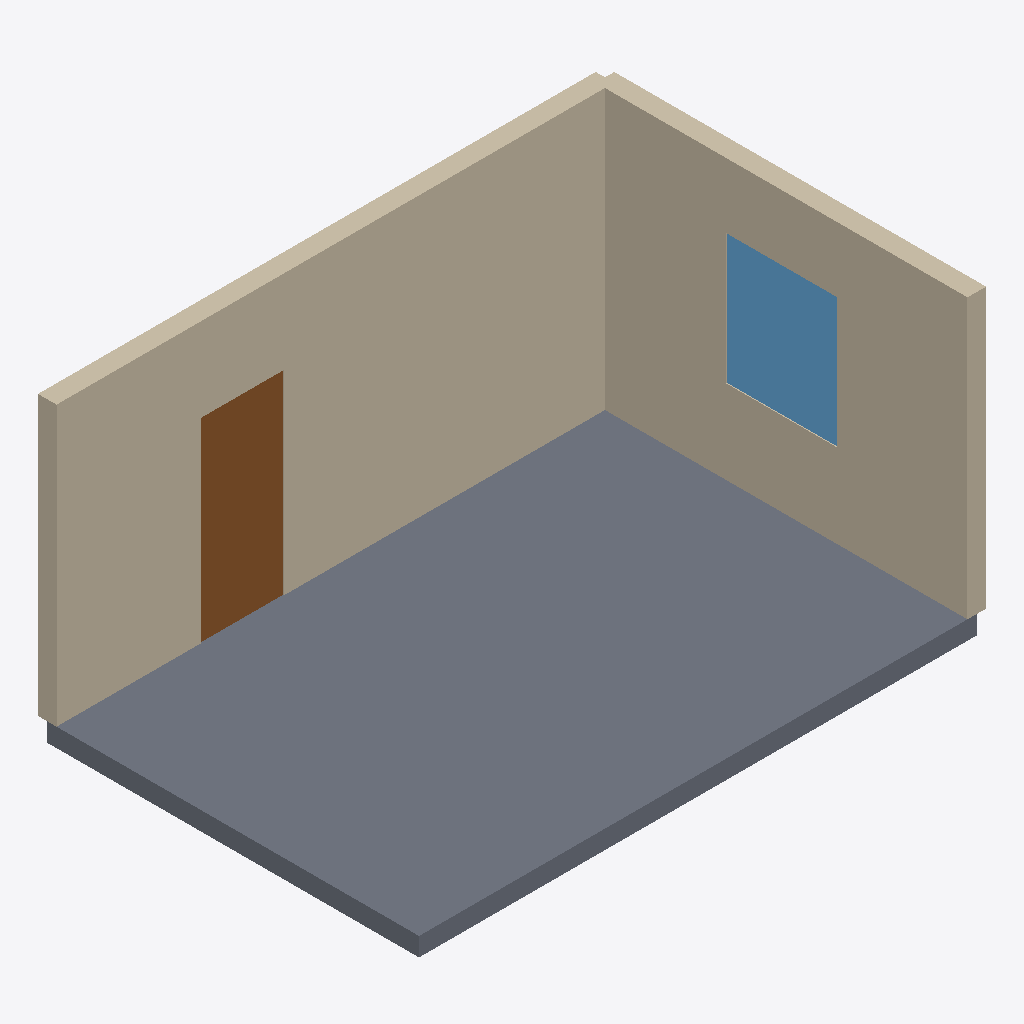
Isometric view of an IFC building model (IFC-SPF (STEP), schema IFC4, length unit metre), seen from the south-west, elements coloured by IFC class: 2 walls (beige), 1 slab (grey), 1 door (brown), 1 window (light blue).
Extent 6.1 m × 4.1 m × 3.2 m (x, y, z). Storeys (2): Ground at 0.00 m; First at 3.20 m. Elements (5): 2 IfcWall, 1 IfcDoor, 1 IfcSlab, 1 IfcWindow.

HEADER;
FILE_DESCRIPTION(('ViewDefinition [ReferenceView_V1.2]'),'2;1');
FILE_NAME('model.ifc','2026-11-15T00:00:00',('OpenBIMStudio'),('OpenBIMStudio'),'OpenBIMStudio IFC writer','OpenBIMStudio','');
FILE_SCHEMA(('IFC4'));
ENDSEC;
DATA;
#15=IFCPROJECT('0Q351AbYpIsf3KkfaSz3W9',#5,'Relationships Corpus',$,$,$,$,(#13),#10);
#18=IFCSITE('0HJtWUhGUmnPT0oSOh204T',#5,'Site',$,$,#17,$,$,.ELEMENT.,$,$,$,$,$);
#21=IFCBUILDING('1MJLJqF9djLLryXfCtg3yo',#5,'Building',$,$,#20,$,$,.ELEMENT.,$,$,$);
#26=IFCBUILDINGSTOREY('19834H8pJarrgIpIWmXXZk',#5,'Ground',$,$,#25,$,'Ground',.ELEMENT.,0.0);
#30=IFCBUILDINGSTOREY('1ugfxA6d9a0Jc9wp9RKH7v',#5,'First',$,$,#29,$,'First',.ELEMENT.,3.2);
#155=IFCSLAB('1bWFQWgUSPiNyuU1QpNvS7',#5,'Floor',$,'slab',#152,#154,'s1',.FLOOR.);
#43=IFCWALL('0IVS1o2mj$JXEpWWKAnJqv',#5,'Wall A',$,'wall',#40,#42,'w1',.STANDARD.);
#71=IFCWALL('1ZtOln$BH8pgDRcaGyCbbx',#5,'Wall B',$,'wall',#68,#70,'w2',.STANDARD.);
#104=IFCDOOR('1QUzxi55w$v73$NbK_sZzT',#5,'Door 1',$,'door',#101,#103,'d1',2.1,0.9,.DOOR.,.NOTDEFINED.,$);
#133=IFCWINDOW('0RHVeYLQDq0qQrc408KnPX',#5,'Window 1',$,'window',#130,#132,'wn1',1.4,1.2,.WINDOW.,.NOTDEFINED.,$);
ENDSEC;
